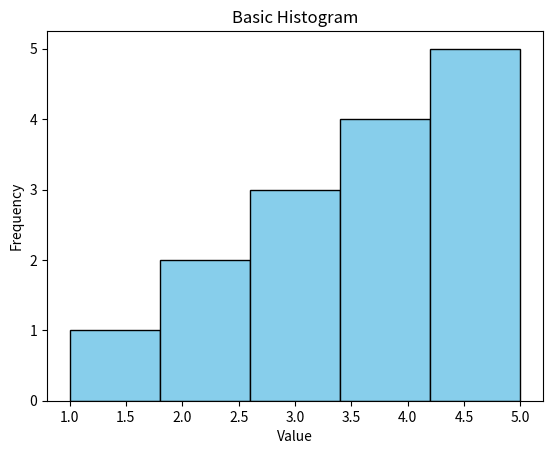

Python code for this plot:
from matplotlib import pyplot as plt

data = [1, 2, 2, 3, 3, 3, 4, 4, 4, 4, 5, 5, 5, 5, 5]
#plt.hist(data, bins=5, orientation='vertical')
plt.hist(data, bins=5, orientation='vertical', color='skyblue', edgecolor='black')
plt.xlabel('Value')
plt.ylabel('Frequency')
plt.title('Basic Histogram')
plt.show()